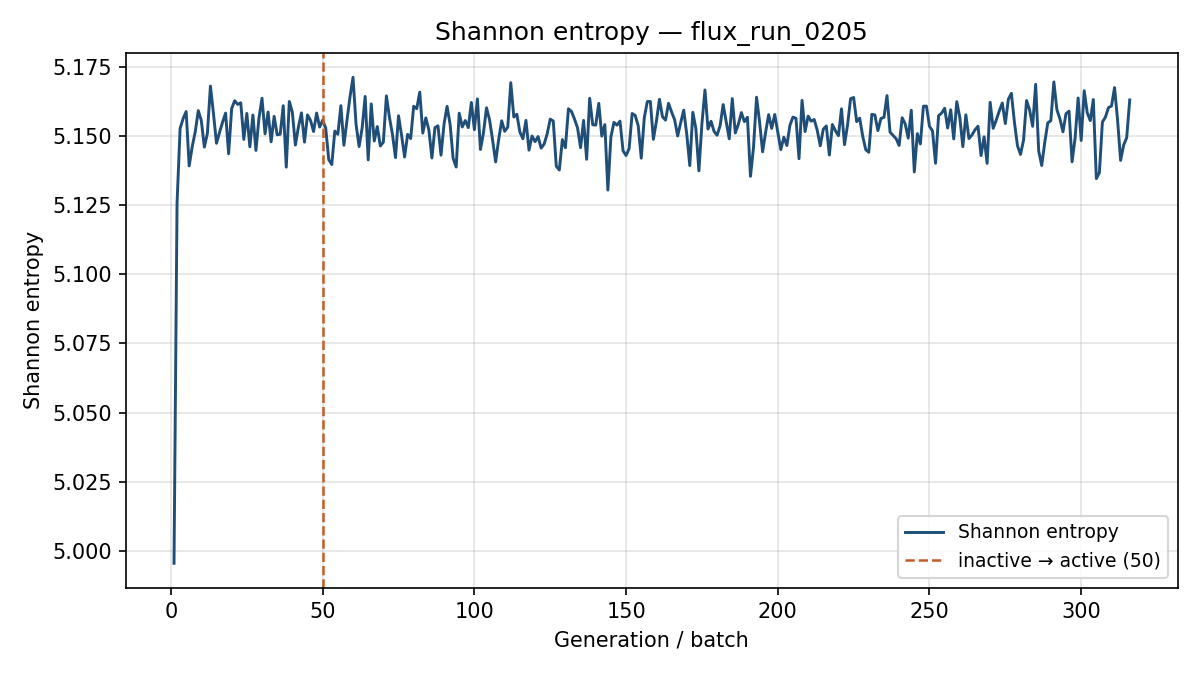

Values plotted in this chart, from the file beside it:
generation, shannon_entropy, k_generation
1, 4.996, 0.9673
2, 5.126, 1.036
3, 5.153, 1.024
4, 5.156, 0.9995
5, 5.159, 1.025
6, 5.139, 1.005
7, 5.146, 0.9931
8, 5.151, 1.009
9, 5.159, 1.017
10, 5.155, 1.015
11, 5.146, 1.027
12, 5.151, 1.003
13, 5.168, 1.025
14, 5.158, 1.008
15, 5.147, 1.006
16, 5.151, 0.9962
17, 5.155, 1.019
18, 5.158, 1.005
19, 5.143, 1.003
20, 5.16, 0.9827
21, 5.163, 1.002
22, 5.161, 1.012
23, 5.162, 0.9988
24, 5.149, 1.012
25, 5.158, 1.007
26, 5.146, 0.9949
27, 5.157, 0.9957
28, 5.145, 0.9961
29, 5.156, 0.9939
30, 5.164, 1.006
31, 5.151, 0.9919
32, 5.159, 1.031
33, 5.148, 1.013
34, 5.157, 1.018
35, 5.15, 1.008
36, 5.151, 1.006
37, 5.161, 1.001
38, 5.139, 1.021
39, 5.162, 1.003
40, 5.159, 0.9824
41, 5.147, 1.012
42, 5.153, 1.013
43, 5.158, 0.9963
44, 5.148, 1.023
45, 5.158, 1.004
46, 5.156, 1.015
47, 5.152, 1.031
48, 5.158, 0.9981
49, 5.153, 1.028
50, 5.156, 1.019
51, 5.153, 1.022
52, 5.141, 1.018
53, 5.14, 0.9995
54, 5.152, 1.022
55, 5.151, 0.9935
56, 5.161, 0.9994
57, 5.147, 0.9995
58, 5.155, 1.002
59, 5.164, 1.009
60, 5.171, 0.9975
... 256 more rows
